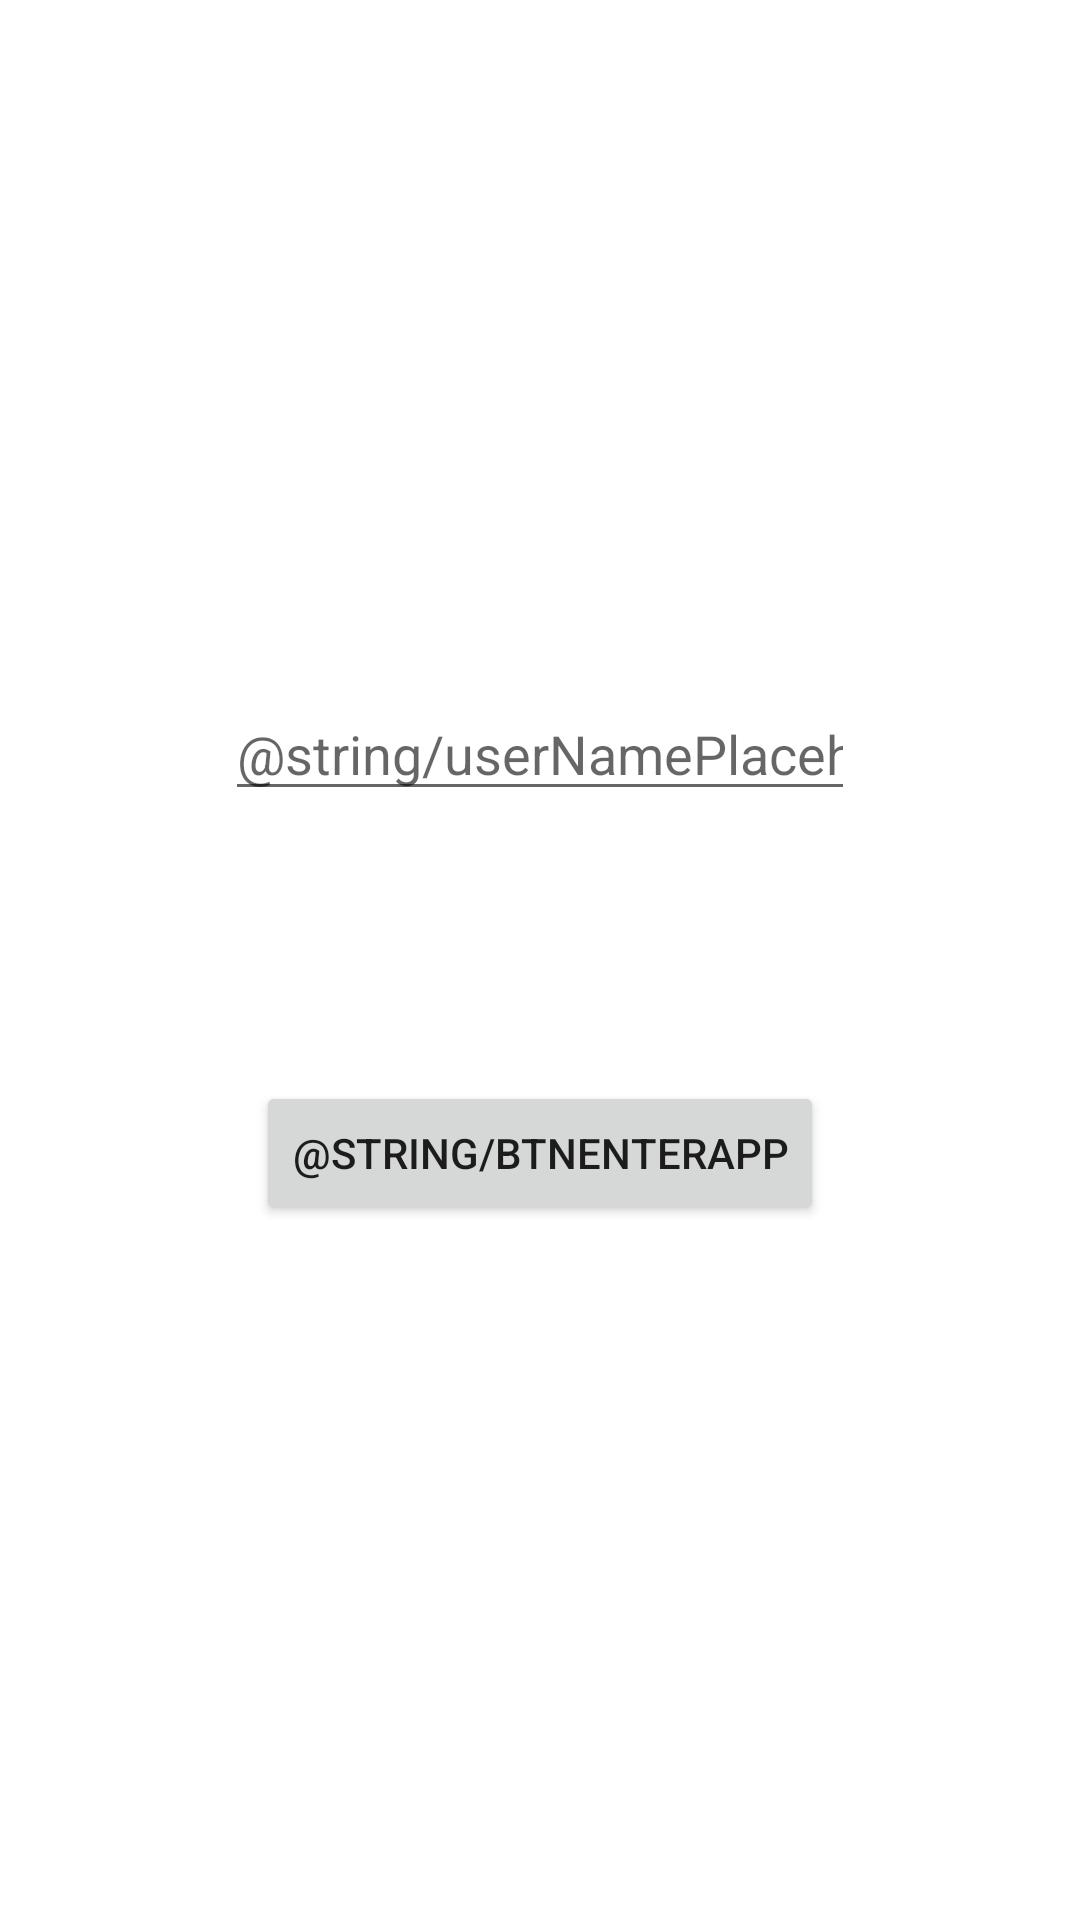

This screen was rendered from an Android layout file. Write that file and the resources it references.
<!-- AndroidManifest.xml: application theme Theme.LancamentoDeDados -->
<!-- res/layout/activity_register_user.xml -->
<?xml version="1.0" encoding="utf-8"?>
<androidx.constraintlayout.widget.ConstraintLayout xmlns:android="http://schemas.android.com/apk/res/android"
    xmlns:app="http://schemas.android.com/apk/res-auto"
    xmlns:tools="http://schemas.android.com/tools"
    android:layout_width="match_parent"
    android:layout_height="match_parent"
    tools:context=".RegisterUser">

    <EditText
        android:id="@+id/et_playerName"
        android:layout_width="wrap_content"
        android:layout_height="wrap_content"
        android:layout_marginTop="229dp"
        android:ems="10"
        android:inputType="textPersonName"
        android:hint="@string/userNamePlaceholder"
        app:layout_constraintEnd_toEndOf="parent"
        app:layout_constraintStart_toStartOf="parent"
        app:layout_constraintTop_toTopOf="parent" />

    <Button
        android:id="@+id/btnEnter"
        android:layout_width="wrap_content"
        android:layout_height="wrap_content"
        android:layout_marginTop="90dp"
        android:text="@string/btnEnterApp"
        app:layout_constraintEnd_toEndOf="parent"
        app:layout_constraintStart_toStartOf="parent"
        app:layout_constraintTop_toBottomOf="@+id/et_playerName" />
</androidx.constraintlayout.widget.ConstraintLayout>
<!-- resources referenced by this layout -->
<resources>
  <style name="Theme.LancamentoDeDados" parent="Theme.MaterialComponents.DayNight.DarkActionBar">
          
          <item name="colorPrimary">@color/purple_500</item>
          <item name="colorPrimaryVariant">@color/purple_700</item>
          <item name="colorOnPrimary">@color/white</item>
          
          <item name="colorSecondary">@color/teal_200</item>
          <item name="colorSecondaryVariant">@color/teal_700</item>
          <item name="colorOnSecondary">@color/black</item>
          
          <item name="android:statusBarColor" tools:targetApi="l">?attr/colorPrimaryVariant</item>
          
      </style>
  <color name="purple_500">#FF6200EE</color>
  <color name="purple_700">#FF3700B3</color>
  <color name="white">#FFFFFFFF</color>
  <color name="teal_200">#FF03DAC5</color>
  <color name="teal_700">#FF018786</color>
  <color name="black">#FF000000</color>
</resources>
